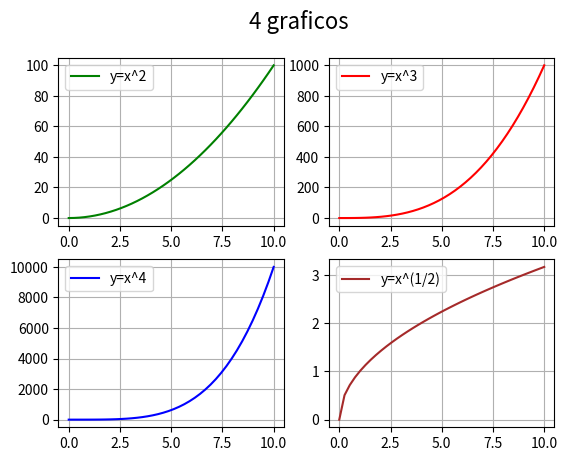

Source code (Python):
# Matplotlib [Python]
# Ejercicios de práctica

# [redacted]
# Version: 2.0

# IMPORTANTE: NO borrar los comentarios
# que aparecen en verde con el hashtag "#"

# Ejercicios de matplotlib
import numpy as np
import matplotlib.pyplot as plt


if __name__ == '__main__':
    print("Bienvenidos a otra clase de Inove con Python")
    print("Line Plot: Figura con múltiples gráficos")

    # NOTA: aproveche los ejemplos "line_plot" y "scatter_plot" de clase

    # Se desea graficar cuatro funciones en una misma figura
    # en cuatros gráficos (axes) distintos. Para el siguiente
    # intervalor de valores de "X":
    x = np.linspace(0, 10, 40)

    # Realizar tres gráficos que representen
    # y1 = x^2 (X al cuadrado)
    # y2 = x^3 (X al cubo)
    # y3 = x^4 (X a la cuarta)
    # y4 = raiz_cuadrada(X)

    # Implementación:
    y1 = x**2
    y2 = x**3
    y3 = x**4
    y4 = np.sqrt(x)

    # Alumnos: Esos cuatro gráficos deben estar colocados
    # en la diposición de 2 filas y 2 columna:
    # ------
    #  graf1 | graf2
    # ------
    #  graf3 | graf4
    # Utilizar add_subplot para lograr este efecto
    # de "2 filas" "2 columna" de gráficos

    # Se debe colocar en la leyenda la función que representa
    # cada gráfico

    # Cada gráfico realizarlo con un color distinto
    # a su elección

    # Colocar una grilla a elección

    # Crear acá su gráfico
    fig = plt.figure()
    fig.suptitle('4 graficos', fontsize=16)
    ax1 = fig.add_subplot(2, 2, 1)  # 1 fila, 2 columnas, axes nº1
    ax2 = fig.add_subplot(2, 2, 2)  # 1 fila, 2 columnas, axes nº2
    ax3 = fig.add_subplot(2, 2, 3)  # 1 fila, 2 columnas, axes nº2
    ax4 = fig.add_subplot(2, 2, 4)  # 1 fila, 2 columnas, axes nº2
    # Como los datos no están ordenados por año
    # el plot no funcionará bien en este caso

    ax1.plot(x, y1, c='green',label="y=x^2")
    ax1.legend()
    ax1.grid()

    ax2.plot(x,y2, c='red',label="y=x^3")
    ax2.legend()
    ax2.grid()

    ax3.plot(x, y3, c='blue',label="y=x^4")
    ax3.legend()
    ax3.grid()

    ax4.plot(x, y4, c='brown', label="y=x^(1/2)")
    ax4.legend()
    ax4.grid()

    plt.show()
   
    print("terminamos")
